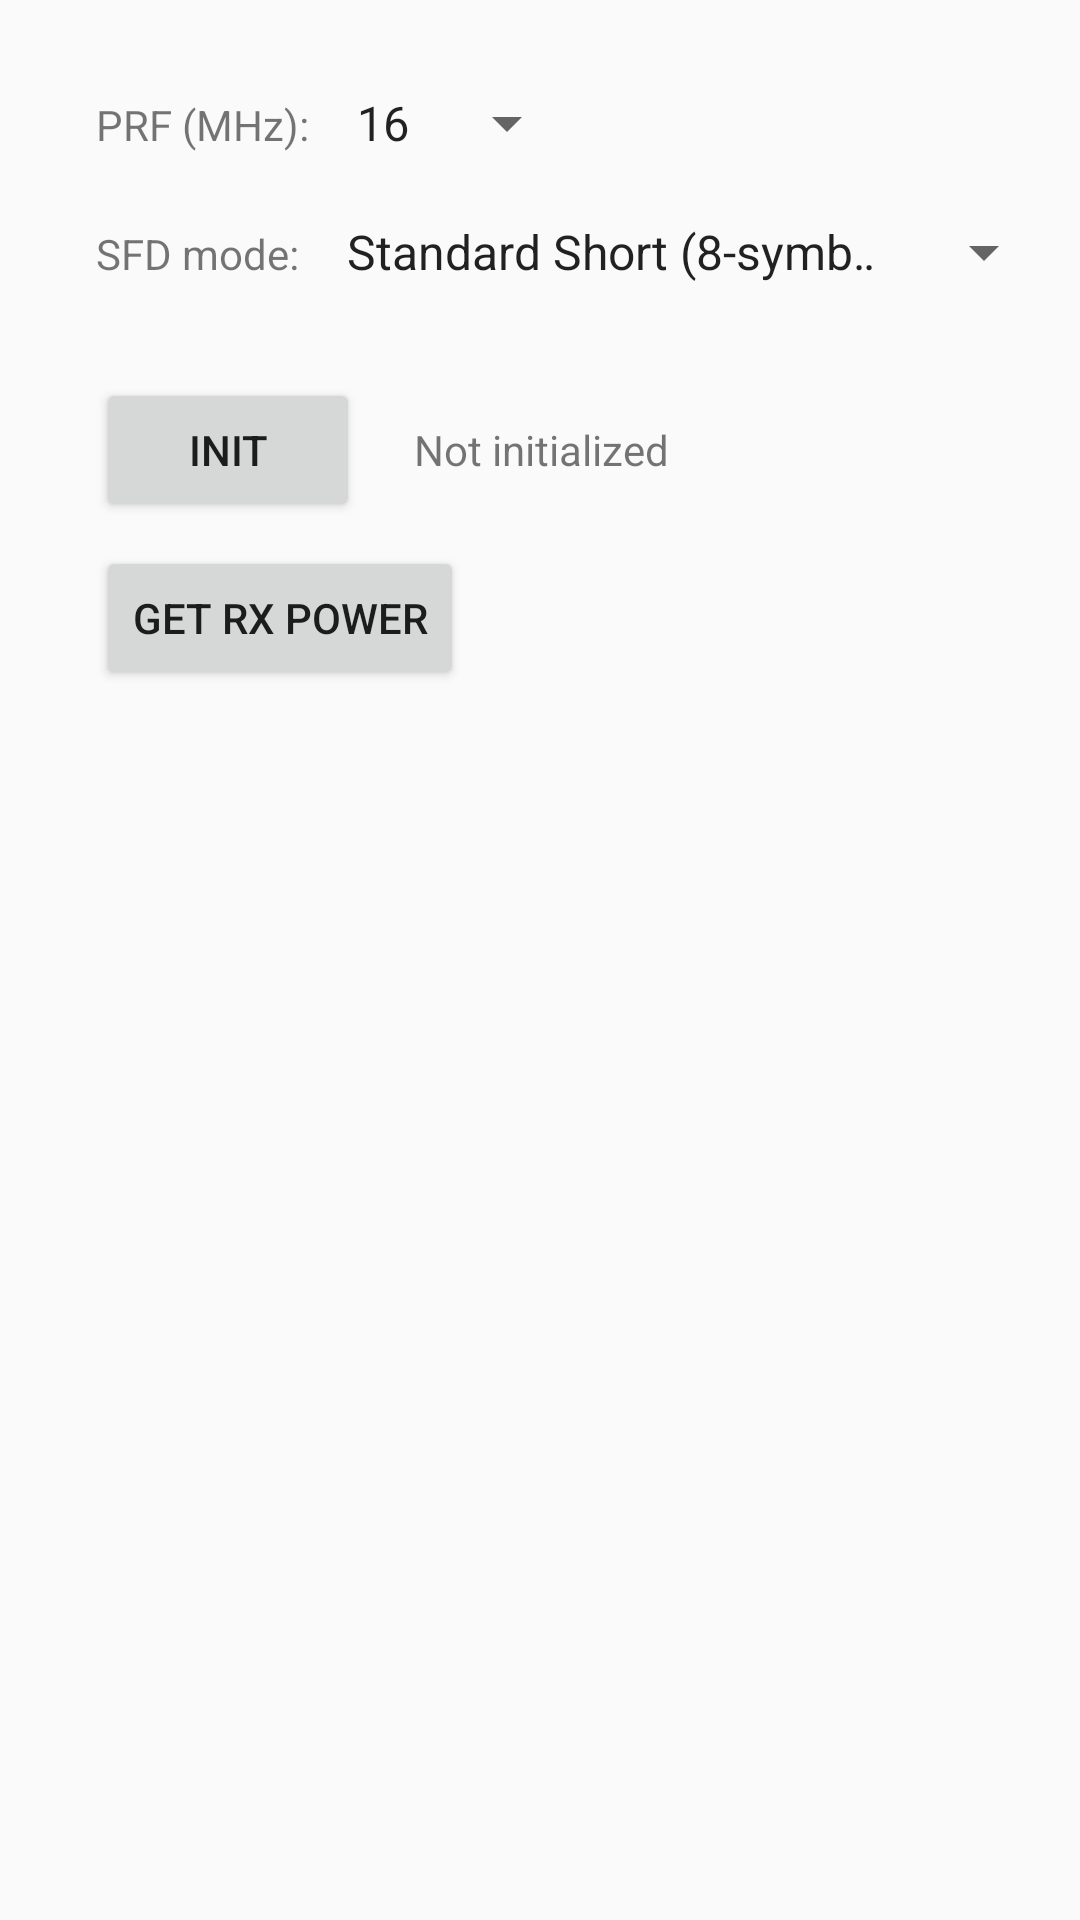

Layout XML and referenced resources for this Android screen:
<!-- AndroidManifest.xml: application theme AppTheme -->
<!-- res/layout/activity_calibration_test.xml -->
<?xml version="1.0" encoding="utf-8"?>
<android.support.constraint.ConstraintLayout xmlns:android="http://schemas.android.com/apk/res/android"
    xmlns:app="http://schemas.android.com/apk/res-auto"
    xmlns:tools="http://schemas.android.com/tools"
    android:layout_width="match_parent"
    android:layout_height="match_parent"
    tools:context=".CalibrationTest">

    <Spinner
        android:id="@+id/prf_spinner"
        android:layout_width="wrap_content"
        android:layout_height="wrap_content"
        android:layout_marginStart="8dp"
        android:layout_marginLeft="8dp"
        android:layout_marginEnd="8dp"
        android:layout_marginRight="8dp"
        android:entries="@array/prf_values"
        app:layout_constrainedWidth="true"
        app:layout_constraintBaseline_toBaselineOf="@+id/prf_textView"
        app:layout_constraintEnd_toEndOf="parent"
        app:layout_constraintHorizontal_bias="0.0"
        app:layout_constraintStart_toEndOf="@+id/prf_textView" />

    <TextView
        android:id="@+id/prf_textView"
        android:layout_width="wrap_content"
        android:layout_height="wrap_content"
        android:layout_marginStart="32dp"
        android:layout_marginLeft="32dp"
        android:layout_marginTop="32dp"
        android:text="PRF (MHz):"
        app:layout_constraintStart_toStartOf="parent"
        app:layout_constraintTop_toTopOf="parent" />

    <TextView
        android:id="@+id/sfd_textView"
        android:layout_width="wrap_content"
        android:layout_height="wrap_content"
        android:layout_marginStart="32dp"
        android:layout_marginLeft="32dp"
        android:layout_marginTop="24dp"
        android:text="SFD mode:"
        app:layout_constraintStart_toStartOf="parent"
        app:layout_constraintTop_toBottomOf="@+id/prf_textView" />

    <Spinner
        android:id="@+id/sfd_spinner"
        android:layout_width="wrap_content"
        android:layout_height="wrap_content"
        android:layout_marginStart="8dp"
        android:layout_marginLeft="8dp"
        android:layout_marginEnd="8dp"
        android:layout_marginRight="8dp"
        android:entries="@array/sdf_modes"
        app:layout_constrainedWidth="true"
        app:layout_constraintBaseline_toBaselineOf="@+id/sfd_textView"
        app:layout_constraintEnd_toEndOf="parent"
        app:layout_constraintHorizontal_bias="0.0"
        app:layout_constraintStart_toEndOf="@+id/sfd_textView" />

    <Button
        android:id="@+id/init_button"
        android:layout_width="wrap_content"
        android:layout_height="wrap_content"
        android:layout_marginStart="32dp"
        android:layout_marginLeft="32dp"
        android:layout_marginTop="32dp"
        android:onClick="testDwm1000Connection"
        android:text="init"
        app:layout_constraintStart_toStartOf="parent"
        app:layout_constraintTop_toBottomOf="@+id/sfd_textView" />

    <TextView
        android:id="@+id/init_textView"
        android:layout_width="wrap_content"
        android:layout_height="wrap_content"
        android:layout_marginStart="18dp"
        android:layout_marginLeft="18dp"
        android:text="Not initialized"
        app:layout_constraintBaseline_toBaselineOf="@+id/init_button"
        app:layout_constraintStart_toEndOf="@+id/init_button" />

    <Button
        android:id="@+id/getPower_button"
        android:layout_width="wrap_content"
        android:layout_height="wrap_content"
        android:layout_marginStart="32dp"
        android:layout_marginLeft="32dp"
        android:layout_marginTop="8dp"
        android:onClick="getRxPower"
        android:text="Get RX Power"
        app:layout_constraintStart_toStartOf="parent"
        app:layout_constraintTop_toBottomOf="@+id/init_button" />

    <TextView
        android:id="@+id/power_textView"
        android:layout_width="wrap_content"
        android:layout_height="wrap_content"
        android:layout_marginStart="8dp"
        android:layout_marginLeft="8dp"
        app:layout_constraintBaseline_toBaselineOf="@+id/getPower_button"
        app:layout_constraintStart_toEndOf="@+id/getPower_button" />
</android.support.constraint.ConstraintLayout>
<!-- resources referenced by this layout -->
<resources>
  <string-array name="prf_values">
          <item> 16 </item>
          <item> 64 </item>
      </string-array>
  <string-array name="sdf_modes">
          <item> Standard Short (8-symbol) </item>
          <item>Standard Long (64-symbol)</item>
          <item>Decawave-defined 8-symbols</item>
          <item>Decawave-defined 16-symbols</item>
          <item>Decawave-defined 64-symbols</item>
      </string-array>
  <style name="AppTheme" parent="Theme.AppCompat.Light.NoActionBar">
          
          <item name="windowNoTitle">true</item>
          <item name="windowActionBar">false</item>
          <item name="android:windowFullscreen">true</item>
          <item name="android:windowContentOverlay">@null</item>
      </style>
</resources>
